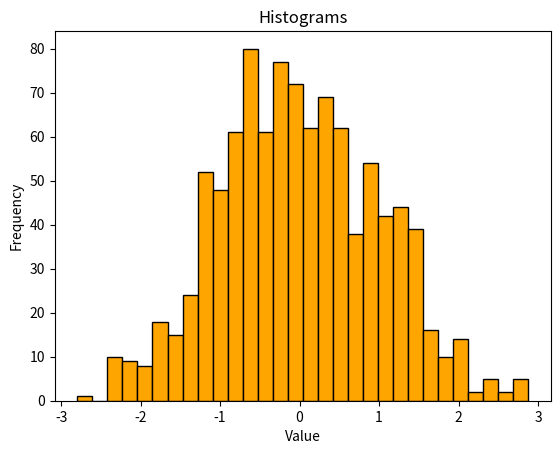

Reproduce this figure in Python.
import numpy as np 
import matplotlib.pyplot as plt 

data = np.random.randn(1000)

plt.hist(data,bins=30,color='orange',edgecolor='black')
plt.title('Histograms')
plt.xlabel('Value')
plt.ylabel('Frequency')
plt.show()